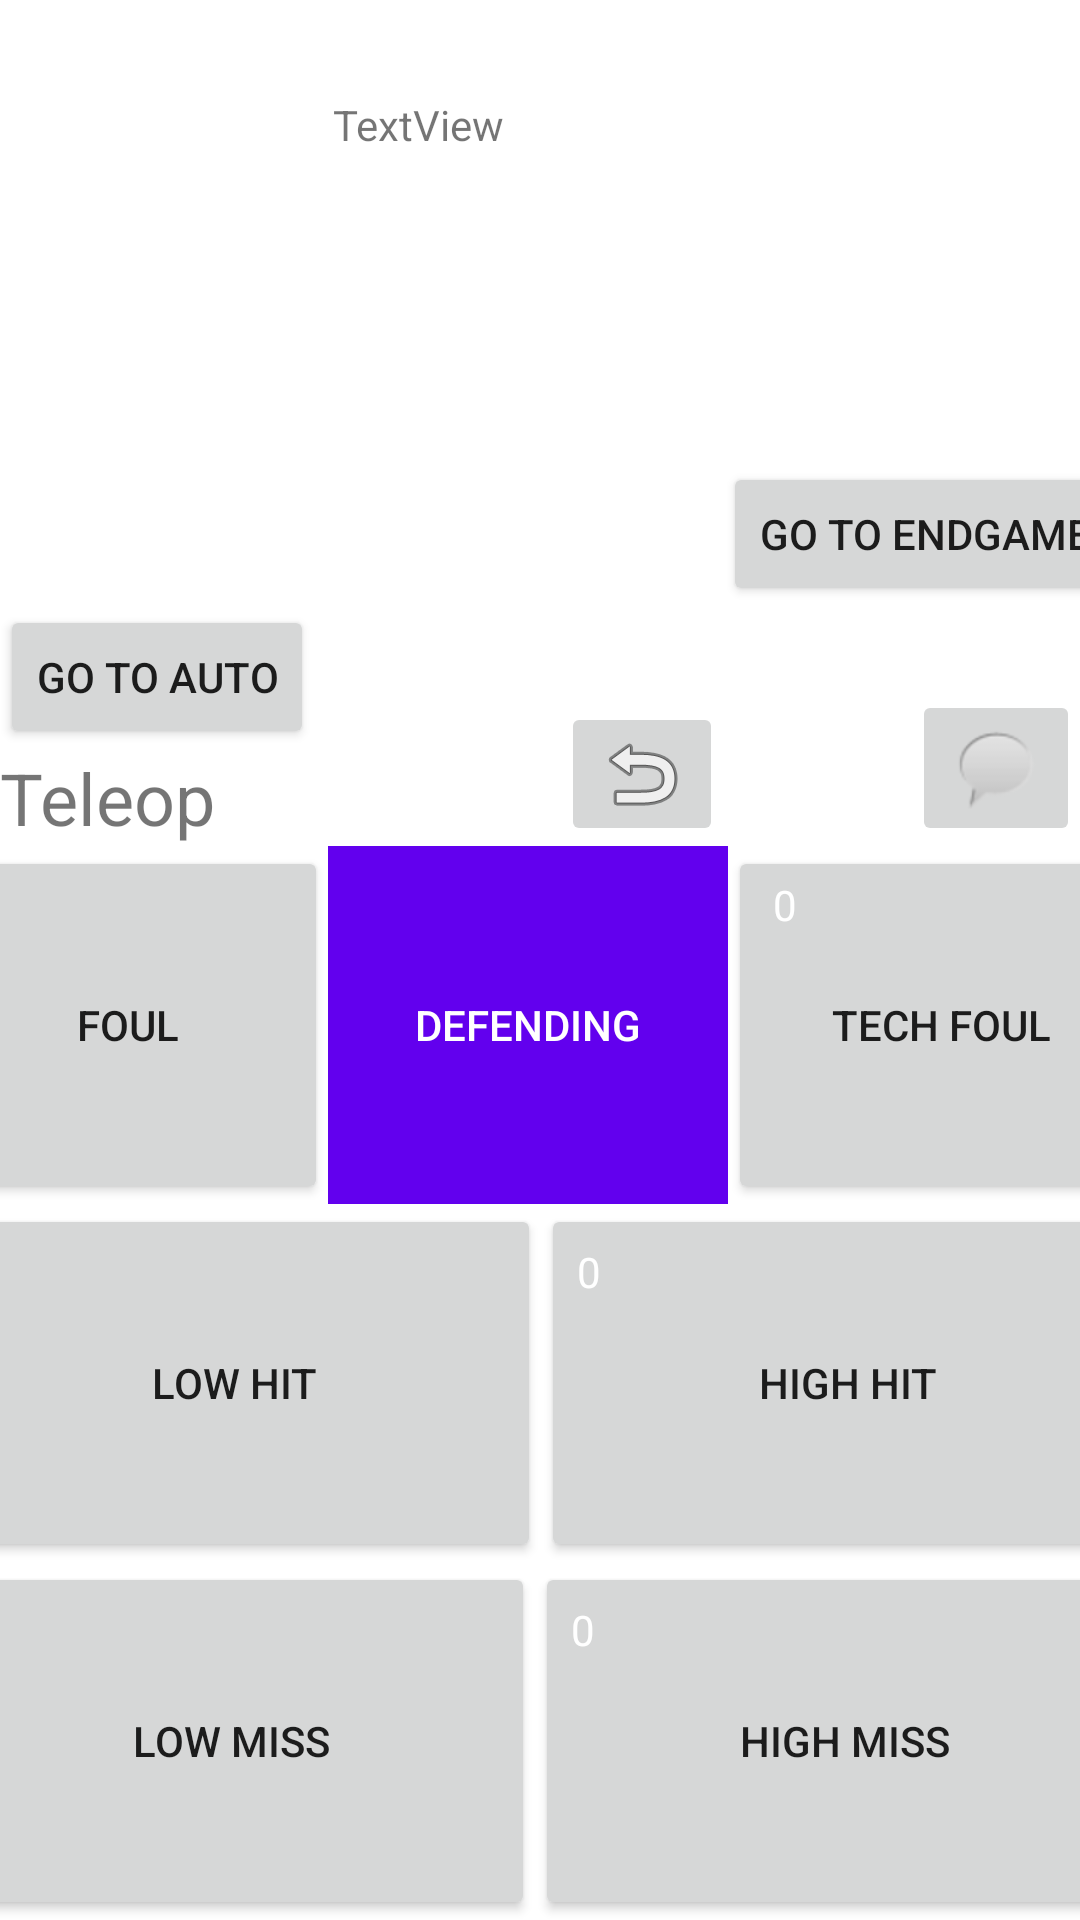

Reconstruct the res/layout file that produces this screen, plus the resources it refers to.
<!-- AndroidManifest.xml: application theme Theme.Scoutingapp2022 -->
<!-- res/layout/teleop_screen.xml -->
<?xml version="1.0" encoding="utf-8"?>
<androidx.constraintlayout.widget.ConstraintLayout xmlns:android="http://schemas.android.com/apk/res/android"
    xmlns:app="http://schemas.android.com/apk/res-auto"
    xmlns:tools="http://schemas.android.com/tools"
    android:layout_width="match_parent"
    android:layout_height="match_parent"
    tools:context=".autoscreen.MainActivity">

    <ImageView
        android:id="@+id/teamPNG"
        android:layout_width="41dp"
        android:layout_height="17dp"
        android:layout_marginStart="200dp"
        android:layout_marginTop="32dp"
        app:layout_constraintStart_toStartOf="parent"
        app:layout_constraintTop_toTopOf="parent"
        app:srcCompat="@drawable/ic_people_small" />

    <TextView
        android:id="@+id/matchNumber"
        android:layout_width="wrap_content"
        android:layout_height="17dp"
        android:layout_marginTop="32dp"
        android:layout_marginEnd="32dp"
        android:text="TextView"
        app:layout_constraintEnd_toStartOf="@+id/teamPNG"
        app:layout_constraintTop_toTopOf="parent" />

    <TextView
        android:id="@+id/endgame_txt"
        android:layout_width="wrap_content"
        android:layout_height="wrap_content"
        android:text="Teleop"
        android:textSize="24sp"
        app:layout_constraintBottom_toTopOf="@+id/linearLayout"
        app:layout_constraintStart_toStartOf="parent" />

    <ImageButton
        android:id="@+id/commentBtn"
        android:layout_width="wrap_content"
        android:layout_height="wrap_content"
        android:visibility="visible"
        app:layout_constraintBottom_toBottomOf="@+id/undoButton"
        app:layout_constraintEnd_toEndOf="parent"
        app:layout_constraintHorizontal_bias="1.0"
        app:layout_constraintStart_toEndOf="@+id/undoButton"
        app:layout_constraintTop_toBottomOf="@+id/teamPNG"
        app:layout_constraintVertical_bias="1.0"
        app:srcCompat="@android:drawable/sym_action_chat"
        tools:ignore="SpeakableTextPresentCheck,ImageContrastCheck"
        tools:visibility="visible" />

    <LinearLayout
        android:id="@+id/linearLayout"
        android:layout_width="409dp"
        android:layout_height="358dp"
        android:orientation="vertical"
        android:weightSum="3"
        app:layout_constraintBottom_toBottomOf="parent"
        app:layout_constraintEnd_toEndOf="parent"
        app:layout_constraintStart_toStartOf="parent">

        <LinearLayout
            android:layout_width="match_parent"
            android:layout_height="wrap_content"
            android:layout_weight="1"
            android:orientation="horizontal">

            <FrameLayout
                android:layout_width="wrap_content"
                android:layout_height="match_parent"
                android:layout_weight="1">

                <Button
                    android:id="@+id/foul"
                    android:layout_width="match_parent"
                    android:layout_height="match_parent"
                    android:text="foul" />

                <TextView
                    android:id="@+id/foul_count"
                    android:layout_width="34dp"
                    android:layout_height="40dp"
                    android:elevation="10dp"
                    android:gravity="center"
                    android:text="0"
                    android:textColor="@android:color/white" />

            </FrameLayout>

            <FrameLayout
                android:layout_width="wrap_content"
                android:layout_height="match_parent"
                android:layout_weight="1">

                <ToggleButton
                    android:id="@+id/defending"
                    android:layout_width="match_parent"
                    android:layout_height="match_parent"
                    android:background="@color/purple_500"
                    android:textColor="@android:color/white"
                    android:textOff="defending"
                    android:textOn="defending" />
            </FrameLayout>

            <FrameLayout
                android:layout_width="wrap_content"
                android:layout_height="match_parent"
                android:layout_weight="1">

                <Button
                    android:id="@+id/tech_foul"
                    android:layout_width="match_parent"
                    android:layout_height="match_parent"
                    android:text="tech foul" />

                <TextView
                    android:id="@+id/tech_foul_count"
                    android:layout_width="38dp"
                    android:layout_height="39dp"
                    android:elevation="10dp"
                    android:gravity="center"
                    android:text="0"
                    android:textColor="@android:color/white" />
            </FrameLayout>

        </LinearLayout>

        <LinearLayout
            android:layout_width="match_parent"
            android:layout_height="wrap_content"
            android:layout_weight="1"
            android:baselineAligned="false"
            android:orientation="horizontal">

            <FrameLayout
                android:layout_width="wrap_content"
                android:layout_height="match_parent"
                android:layout_weight="1">

                <TextView
                    android:id="@+id/lowHit_txt"
                    android:layout_width="32dp"
                    android:layout_height="45dp"
                    android:elevation="10dp"
                    android:gravity="center"
                    android:text="0"
                    android:textColor="@android:color/white" />

                <Button
                    android:id="@+id/lowHit"
                    android:layout_width="match_parent"
                    android:layout_height="match_parent"
                    android:text="low hit" />

            </FrameLayout>

            <FrameLayout
                android:layout_width="wrap_content"
                android:layout_height="match_parent"
                android:layout_weight="1">

                <TextView
                    android:id="@+id/highHit_txt"
                    android:layout_width="32dp"
                    android:layout_height="45dp"
                    android:elevation="10dp"
                    android:gravity="center"
                    android:text="0"
                    android:textColor="@android:color/white" />

                <Button
                    android:id="@+id/highHit"
                    android:layout_width="match_parent"
                    android:layout_height="match_parent"
                    android:text="high hit" />
            </FrameLayout>

        </LinearLayout>

        <LinearLayout
            android:layout_width="match_parent"
            android:layout_height="wrap_content"
            android:layout_weight="1"
            android:baselineAligned="false"
            android:orientation="horizontal">

            <FrameLayout
                android:layout_width="wrap_content"
                android:layout_height="match_parent"
                android:layout_weight="1">

                <TextView
                    android:id="@+id/lowMiss_txt"
                    android:layout_width="32dp"
                    android:layout_height="45dp"
                    android:elevation="10dp"
                    android:gravity="center"
                    android:text="0"
                    android:textColor="@android:color/white" />

                <Button
                    android:id="@+id/lowMiss"
                    android:layout_width="match_parent"
                    android:layout_height="match_parent"
                    android:text="low Miss" />
            </FrameLayout>

            <FrameLayout
                android:layout_width="wrap_content"
                android:layout_height="match_parent"
                android:layout_weight="1">

                <TextView
                    android:id="@+id/highMiss_txt"
                    android:layout_width="32dp"
                    android:layout_height="45dp"
                    android:elevation="10dp"
                    android:gravity="center"
                    android:text="0"
                    android:textColor="@android:color/white" />

                <Button
                    android:id="@+id/highMiss"
                    android:layout_width="match_parent"
                    android:layout_height="match_parent"
                    android:text="high miss" />
            </FrameLayout>

        </LinearLayout>

    </LinearLayout>

    <ImageButton
        android:id="@+id/undoButton"
        android:layout_width="54dp"
        android:layout_height="48dp"
        android:contentDescription="TODO"
        app:layout_constraintBottom_toTopOf="@+id/linearLayout"
        app:layout_constraintEnd_toStartOf="@+id/toEndgame"
        app:layout_constraintHorizontal_bias="1.0"
        app:layout_constraintStart_toEndOf="@+id/endgame_txt"
        app:srcCompat="@android:drawable/ic_menu_revert"
        tools:ignore="SpeakableTextPresentCheck,DuplicateSpeakableTextCheck" />

    <Button
        android:id="@+id/toAuto"
        android:layout_width="wrap_content"
        android:layout_height="wrap_content"
        android:text="go to auto"
        app:layout_constraintBottom_toTopOf="@+id/endgame_txt"
        app:layout_constraintStart_toStartOf="parent" />

    <Button
        android:id="@+id/toEndgame"
        android:layout_width="wrap_content"
        android:layout_height="wrap_content"
        android:layout_marginBottom="28dp"
        android:text="Go To Endgame"
        app:layout_constraintBottom_toTopOf="@+id/commentBtn"
        app:layout_constraintEnd_toEndOf="parent"
        app:layout_constraintHorizontal_bias="0.0"
        app:layout_constraintStart_toEndOf="@+id/teamPNG"
        app:layout_constraintTop_toTopOf="parent"
        app:layout_constraintVertical_bias="1.0" />

</androidx.constraintlayout.widget.ConstraintLayout>
<!-- resources referenced by this layout -->
<resources>
  <color name="purple_500">#FF6200EE</color>
  <style name="Theme.Scoutingapp2022" parent="Theme.MaterialComponents.DayNight.DarkActionBar">
          
          <item name="colorPrimary">@color/purple_500</item>
          <item name="colorPrimaryVariant">@color/purple_700</item>
          <item name="colorOnPrimary">@color/white</item>
          
          <item name="colorSecondary">@color/teal_200</item>
          <item name="colorSecondaryVariant">@color/teal_700</item>
          <item name="colorOnSecondary">@color/black</item>
          
          <item name="android:statusBarColor" tools:targetApi="l">?attr/colorPrimaryVariant</item>
          
      </style>
  <color name="purple_700">#FF3700B3</color>
  <color name="white">#FFFFFFFF</color>
  <color name="teal_200">#FF03DAC5</color>
  <color name="teal_700">#FF018786</color>
  <color name="black">#FF000000</color>
</resources>
